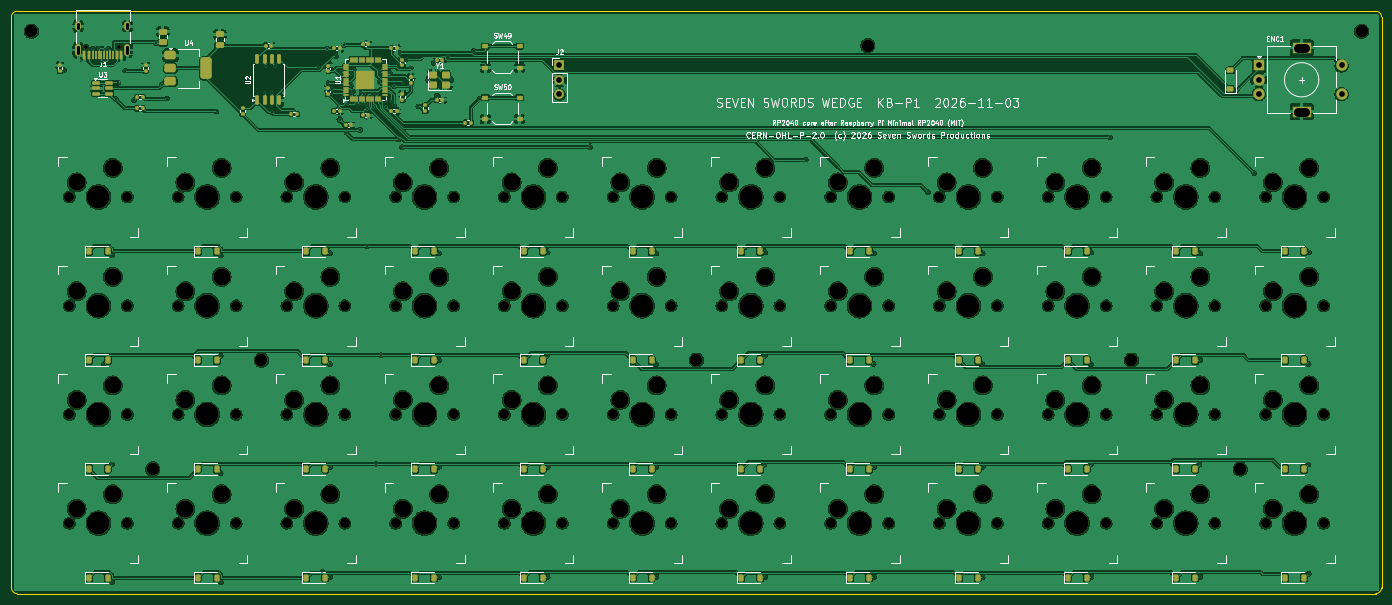
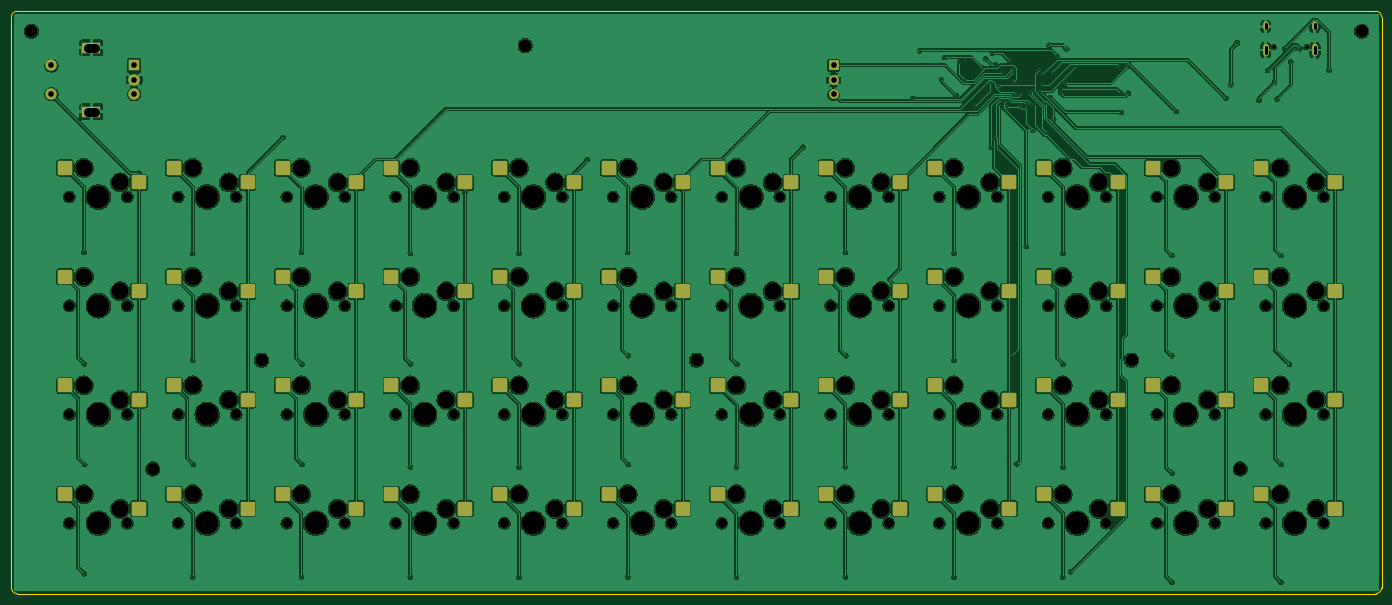
Circuit board: 11 layer files. Board 240.0 x 102.0 mm.
- bottom_copper: ssp-wedge-kb-B_Cu.gbl (645844 bytes)
- bottom_mask: ssp-wedge-kb-B_Mask.gbs (12490 bytes)
- paste: ssp-wedge-kb-B_Paste.gbp (4285 bytes)
- bottom_silk: ssp-wedge-kb-B_Silkscreen.gbo (12500 bytes)
- outline: ssp-wedge-kb-Edge_Cuts.gm1 (919 bytes)
- top_copper: ssp-wedge-kb-F_Cu.gtl (658595 bytes)
- top_mask: ssp-wedge-kb-F_Mask.gts (18986 bytes)
- paste: ssp-wedge-kb-F_Paste.gtp (10306 bytes)
- top_silk: ssp-wedge-kb-F_Silkscreen.gto (108617 bytes)
- drill: ssp-wedge-kb-NPTH.drl (4465 bytes)
- drill: ssp-wedge-kb-PTH.drl (2674 bytes)

=== bottom_copper: ssp-wedge-kb-B_Cu.gbl (645844 bytes, source omitted) ===
=== bottom_mask: ssp-wedge-kb-B_Mask.gbs (12490 bytes, source omitted) ===
=== paste: ssp-wedge-kb-B_Paste.gbp ===
%TF.GenerationSoftware,KiCad,Pcbnew,9.0.2+dfsg-1*%
%TF.CreationDate,2026-11-03T14:03:38-06:00*%
%TF.ProjectId,ssp-wedge-kb,7373702d-7765-4646-9765-2d6b622e6b69,P1*%
%TF.SameCoordinates,Original*%
%TF.FileFunction,Paste,Bot*%
%TF.FilePolarity,Positive*%
%FSLAX46Y46*%
G04 Gerber Fmt 4.6, Leading zero omitted, Abs format (unit mm)*
G04 Created by KiCad (PCBNEW 9.0.2+dfsg-1) date 2026-11-03 14:03:38*
%MOMM*%
%LPD*%
G01*
G04 APERTURE LIST*
G04 Aperture macros list*
%AMRoundRect*
0 Rectangle with rounded corners*
0 $1 Rounding radius*
0 $2 $3 $4 $5 $6 $7 $8 $9 X,Y pos of 4 corners*
0 Add a 4 corners polygon primitive as box body*
4,1,4,$2,$3,$4,$5,$6,$7,$8,$9,$2,$3,0*
0 Add four circle primitives for the rounded corners*
1,1,$1+$1,$2,$3*
1,1,$1+$1,$4,$5*
1,1,$1+$1,$6,$7*
1,1,$1+$1,$8,$9*
0 Add four rect primitives between the rounded corners*
20,1,$1+$1,$2,$3,$4,$5,0*
20,1,$1+$1,$4,$5,$6,$7,0*
20,1,$1+$1,$6,$7,$8,$9,0*
20,1,$1+$1,$8,$9,$2,$3,0*%
G04 Aperture macros list end*
%ADD10RoundRect,0.250000X-1.025000X-1.000000X1.025000X-1.000000X1.025000X1.000000X-1.025000X1.000000X0*%
G04 APERTURE END LIST*
D10*
%TO.C,SW38*%
X27190000Y14865000D03*
X40117000Y17405000D03*
%TD*%
%TO.C,SW16*%
X65290000Y52965000D03*
X78217000Y55505000D03*
%TD*%
%TO.C,SW43*%
X122440000Y14865000D03*
X135367000Y17405000D03*
%TD*%
%TO.C,SW27*%
X46240000Y33915000D03*
X59167000Y36455000D03*
%TD*%
%TO.C,SW42*%
X103390000Y14865000D03*
X116317000Y17405000D03*
%TD*%
%TO.C,SW14*%
X27190000Y52965000D03*
X40117000Y55505000D03*
%TD*%
%TO.C,SW24*%
X217690000Y52965000D03*
X230617000Y55505000D03*
%TD*%
%TO.C,SW47*%
X198640000Y14865000D03*
X211567000Y17405000D03*
%TD*%
%TO.C,SW5*%
X84340000Y72015000D03*
X97267000Y74555000D03*
%TD*%
%TO.C,SW13*%
X8140000Y52965000D03*
X21067000Y55505000D03*
%TD*%
%TO.C,SW31*%
X122440000Y33915000D03*
X135367000Y36455000D03*
%TD*%
%TO.C,SW6*%
X103390000Y72015000D03*
X116317000Y74555000D03*
%TD*%
%TO.C,SW22*%
X179590000Y52965000D03*
X192517000Y55505000D03*
%TD*%
%TO.C,SW48*%
X217690000Y14865000D03*
X230617000Y17405000D03*
%TD*%
%TO.C,SW4*%
X65290000Y72015000D03*
X78217000Y74555000D03*
%TD*%
%TO.C,SW3*%
X46240000Y72015000D03*
X59167000Y74555000D03*
%TD*%
%TO.C,SW19*%
X122440000Y52965000D03*
X135367000Y55505000D03*
%TD*%
%TO.C,SW44*%
X141490000Y14865000D03*
X154417000Y17405000D03*
%TD*%
%TO.C,SW9*%
X160540000Y72015000D03*
X173467000Y74555000D03*
%TD*%
%TO.C,SW8*%
X141490000Y72015000D03*
X154417000Y74555000D03*
%TD*%
%TO.C,SW40*%
X65290000Y14865000D03*
X78217000Y17405000D03*
%TD*%
%TO.C,SW21*%
X160540000Y52965000D03*
X173467000Y55505000D03*
%TD*%
%TO.C,SW39*%
X46240000Y14865000D03*
X59167000Y17405000D03*
%TD*%
%TO.C,SW2*%
X27190000Y72015000D03*
X40117000Y74555000D03*
%TD*%
%TO.C,SW30*%
X103390000Y33915000D03*
X116317000Y36455000D03*
%TD*%
%TO.C,SW37*%
X8140000Y14865000D03*
X21067000Y17405000D03*
%TD*%
%TO.C,SW45*%
X160540000Y14865000D03*
X173467000Y17405000D03*
%TD*%
%TO.C,SW7*%
X122440000Y72015000D03*
X135367000Y74555000D03*
%TD*%
%TO.C,SW32*%
X141490000Y33915000D03*
X154417000Y36455000D03*
%TD*%
%TO.C,SW34*%
X179590000Y33915000D03*
X192517000Y36455000D03*
%TD*%
%TO.C,SW18*%
X103390000Y52965000D03*
X116317000Y55505000D03*
%TD*%
%TO.C,SW46*%
X179590000Y14865000D03*
X192517000Y17405000D03*
%TD*%
%TO.C,SW12*%
X217690000Y72015000D03*
X230617000Y74555000D03*
%TD*%
%TO.C,SW25*%
X8140000Y33915000D03*
X21067000Y36455000D03*
%TD*%
%TO.C,SW35*%
X198640000Y33915000D03*
X211567000Y36455000D03*
%TD*%
%TO.C,SW28*%
X65290000Y33915000D03*
X78217000Y36455000D03*
%TD*%
%TO.C,SW15*%
X46240000Y52965000D03*
X59167000Y55505000D03*
%TD*%
%TO.C,SW36*%
X217690000Y33915000D03*
X230617000Y36455000D03*
%TD*%
%TO.C,SW29*%
X84340000Y33915000D03*
X97267000Y36455000D03*
%TD*%
%TO.C,SW20*%
X141490000Y52965000D03*
X154417000Y55505000D03*
%TD*%
%TO.C,SW10*%
X179590000Y72015000D03*
X192517000Y74555000D03*
%TD*%
%TO.C,SW1*%
X8140000Y72015000D03*
X21067000Y74555000D03*
%TD*%
%TO.C,SW41*%
X84340000Y14865000D03*
X97267000Y17405000D03*
%TD*%
%TO.C,SW17*%
X84340000Y52965000D03*
X97267000Y55505000D03*
%TD*%
%TO.C,SW23*%
X198640000Y52965000D03*
X211567000Y55505000D03*
%TD*%
%TO.C,SW33*%
X160540000Y33915000D03*
X173467000Y36455000D03*
%TD*%
%TO.C,SW11*%
X198640000Y72015000D03*
X211567000Y74555000D03*
%TD*%
%TO.C,SW26*%
X27190000Y33915000D03*
X40117000Y36455000D03*
%TD*%
M02*

=== bottom_silk: ssp-wedge-kb-B_Silkscreen.gbo (12500 bytes, source omitted) ===
=== outline: ssp-wedge-kb-Edge_Cuts.gm1 ===
%TF.GenerationSoftware,KiCad,Pcbnew,9.0.2+dfsg-1*%
%TF.CreationDate,2026-11-03T14:03:38-06:00*%
%TF.ProjectId,ssp-wedge-kb,7373702d-7765-4646-9765-2d6b622e6b69,P1*%
%TF.SameCoordinates,Original*%
%TF.FileFunction,Profile,NP*%
%FSLAX46Y46*%
G04 Gerber Fmt 4.6, Leading zero omitted, Abs format (unit mm)*
G04 Created by KiCad (PCBNEW 9.0.2+dfsg-1) date 2026-11-03 14:03:38*
%MOMM*%
%LPD*%
G01*
G04 APERTURE LIST*
%TA.AperFunction,Profile*%
%ADD10C,0.100000*%
%TD*%
G04 APERTURE END LIST*
D10*
X1000000Y0D02*
G75*
G02*
X0Y1000000I0J1000000D01*
G01*
X0Y1000000D02*
X0Y101000000D01*
X1000000Y102000000D02*
X239000000Y102000000D01*
X0Y101000000D02*
G75*
G02*
X1000000Y102000000I1000000J0D01*
G01*
X239000000Y0D02*
X1000000Y0D01*
X240000000Y1000000D02*
G75*
G02*
X239000000Y0I-1000000J0D01*
G01*
X240000000Y101000000D02*
X240000000Y1000000D01*
X239000000Y102000000D02*
G75*
G02*
X240000000Y101000000I0J-1000000D01*
G01*
M02*

=== top_copper: ssp-wedge-kb-F_Cu.gtl (658595 bytes, source omitted) ===
=== top_mask: ssp-wedge-kb-F_Mask.gts (18986 bytes, source omitted) ===
=== paste: ssp-wedge-kb-F_Paste.gtp (10306 bytes, source omitted) ===
=== top_silk: ssp-wedge-kb-F_Silkscreen.gto (108617 bytes, source omitted) ===
=== drill: ssp-wedge-kb-NPTH.drl ===
M48
; DRILL file {KiCad 9.0.2+dfsg-1} date 2026-11-03T14:03:38-0600
; FORMAT={-:-/ absolute / metric / decimal}
; #@! TF.CreationDate,2026-11-03T14:03:38-06:00
; #@! TF.GenerationSoftware,Kicad,Pcbnew,9.0.2+dfsg-1
; #@! TF.FileFunction,NonPlated,1,2,NPTH
FMAT,2
METRIC
; #@! TA.AperFunction,NonPlated,NPTH,ComponentDrill
T1C0.650
; #@! TA.AperFunction,NonPlated,NPTH,ComponentDrill
T2C1.750
; #@! TA.AperFunction,NonPlated,NPTH,ComponentDrill
T3C2.200
; #@! TA.AperFunction,NonPlated,NPTH,ComponentDrill
T4C3.000
; #@! TA.AperFunction,NonPlated,NPTH,ComponentDrill
T5C4.000
%
G90
G05
T1
X13.11Y95.75
X18.89Y95.75
T2
X10.145Y69.475
X10.145Y50.425
X10.145Y31.375
X10.145Y12.325
X20.305Y69.475
X20.305Y50.425
X20.305Y31.375
X20.305Y12.325
X29.195Y69.475
X29.195Y50.425
X29.195Y31.375
X29.195Y12.325
X39.355Y69.475
X39.355Y50.425
X39.355Y31.375
X39.355Y12.325
X48.245Y69.475
X48.245Y50.425
X48.245Y31.375
X48.245Y12.325
X58.405Y69.475
X58.405Y50.425
X58.405Y31.375
X58.405Y12.325
X67.295Y69.475
X67.295Y50.425
X67.295Y31.375
X67.295Y12.325
X77.455Y69.475
X77.455Y50.425
X77.455Y31.375
X77.455Y12.325
X86.345Y69.475
X86.345Y50.425
X86.345Y31.375
X86.345Y12.325
X96.505Y69.475
X96.505Y50.425
X96.505Y31.375
X96.505Y12.325
X105.395Y69.475
X105.395Y50.425
X105.395Y31.375
X105.395Y12.325
X115.555Y69.475
X115.555Y50.425
X115.555Y31.375
X115.555Y12.325
X124.445Y69.475
X124.445Y50.425
X124.445Y31.375
X124.445Y12.325
X134.605Y69.475
X134.605Y50.425
X134.605Y31.375
X134.605Y12.325
X143.495Y69.475
X143.495Y50.425
X143.495Y31.375
X143.495Y12.325
X153.655Y69.475
X153.655Y50.425
X153.655Y31.375
X153.655Y12.325
X162.545Y69.475
X162.545Y50.425
X162.545Y31.375
X162.545Y12.325
X172.705Y69.475
X172.705Y50.425
X172.705Y31.375
X172.705Y12.325
X181.595Y69.475
X181.595Y50.425
X181.595Y31.375
X181.595Y12.325
X191.755Y69.475
X191.755Y50.425
X191.755Y31.375
X191.755Y12.325
X200.645Y69.475
X200.645Y50.425
X200.645Y31.375
X200.645Y12.325
X210.805Y69.475
X210.805Y50.425
X210.805Y31.375
X210.805Y12.325
X219.695Y69.475
X219.695Y50.425
X219.695Y31.375
X219.695Y12.325
X229.855Y69.475
X229.855Y50.425
X229.855Y31.375
X229.855Y12.325
T3
X3.5Y98.5
X24.75Y21.85
X43.8Y40.9
X120.0Y40.9
X150.0Y96.0
X196.2Y40.9
X215.25Y21.85
X236.5Y98.5
T4
X11.415Y72.015
X11.415Y52.965
X11.415Y33.915
X11.415Y14.865
X17.765Y74.555
X17.765Y55.505
X17.765Y36.455
X17.765Y17.405
X30.465Y72.015
X30.465Y52.965
X30.465Y33.915
X30.465Y14.865
X36.815Y74.555
X36.815Y55.505
X36.815Y36.455
X36.815Y17.405
X49.515Y72.015
X49.515Y52.965
X49.515Y33.915
X49.515Y14.865
X55.865Y74.555
X55.865Y55.505
X55.865Y36.455
X55.865Y17.405
X68.565Y72.015
X68.565Y52.965
X68.565Y33.915
X68.565Y14.865
X74.915Y74.555
X74.915Y55.505
X74.915Y36.455
X74.915Y17.405
X87.615Y72.015
X87.615Y52.965
X87.615Y33.915
X87.615Y14.865
X93.965Y74.555
X93.965Y55.505
X93.965Y36.455
X93.965Y17.405
X106.665Y72.015
X106.665Y52.965
X106.665Y33.915
X106.665Y14.865
X113.015Y74.555
X113.015Y55.505
X113.015Y36.455
X113.015Y17.405
X125.715Y72.015
X125.715Y52.965
X125.715Y33.915
X125.715Y14.865
X132.065Y74.555
X132.065Y55.505
X132.065Y36.455
X132.065Y17.405
X144.765Y72.015
X144.765Y52.965
X144.765Y33.915
X144.765Y14.865
X151.115Y74.555
X151.115Y55.505
X151.115Y36.455
X151.115Y17.405
X163.815Y72.015
X163.815Y52.965
X163.815Y33.915
X163.815Y14.865
X170.165Y74.555
X170.165Y55.505
X170.165Y36.455
X170.165Y17.405
X182.865Y72.015
X182.865Y52.965
X182.865Y33.915
X182.865Y14.865
X189.215Y74.555
X189.215Y55.505
X189.215Y36.455
X189.215Y17.405
X201.915Y72.015
X201.915Y52.965
X201.915Y33.915
X201.915Y14.865
X208.265Y74.555
X208.265Y55.505
X208.265Y36.455
X208.265Y17.405
X220.965Y72.015
X220.965Y52.965
X220.965Y33.915
X220.965Y14.865
X227.315Y74.555
X227.315Y55.505
X227.315Y36.455
X227.315Y17.405
T5
X15.225Y69.475
X15.225Y50.425
X15.225Y31.375
X15.225Y12.325
X34.275Y69.475
X34.275Y50.425
X34.275Y31.375
X34.275Y12.325
X53.325Y69.475
X53.325Y50.425
X53.325Y31.375
X53.325Y12.325
X72.375Y69.475
X72.375Y50.425
X72.375Y31.375
X72.375Y12.325
X91.425Y69.475
X91.425Y50.425
X91.425Y31.375
X91.425Y12.325
X110.475Y69.475
X110.475Y50.425
X110.475Y31.375
X110.475Y12.325
X129.525Y69.475
X129.525Y50.425
X129.525Y31.375
X129.525Y12.325
X148.575Y69.475
X148.575Y50.425
X148.575Y31.375
X148.575Y12.325
X167.625Y69.475
X167.625Y50.425
X167.625Y31.375
X167.625Y12.325
X186.675Y69.475
X186.675Y50.425
X186.675Y31.375
X186.675Y12.325
X205.725Y69.475
X205.725Y50.425
X205.725Y31.375
X205.725Y12.325
X224.775Y69.475
X224.775Y50.425
X224.775Y31.375
X224.775Y12.325
M30

=== drill: ssp-wedge-kb-PTH.drl ===
M48
; DRILL file {KiCad 9.0.2+dfsg-1} date 2026-11-03T14:03:38-0600
; FORMAT={-:-/ absolute / metric / decimal}
; #@! TF.CreationDate,2026-11-03T14:03:38-06:00
; #@! TF.GenerationSoftware,Kicad,Pcbnew,9.0.2+dfsg-1
; #@! TF.FileFunction,Plated,1,2,PTH
FMAT,2
METRIC
; #@! TA.AperFunction,Plated,PTH,ViaDrill
T1C0.300
; #@! TA.AperFunction,Plated,PTH,ComponentDrill
T2C0.600
; #@! TA.AperFunction,Plated,PTH,ComponentDrill
T3C1.000
; #@! TA.AperFunction,Plated,PTH,ComponentDrill
T4C1.500
%
G90
G05
T1
X9.226Y91.611
X14.25Y95.449
X15.25Y95.52
X15.91Y93.167
X16.126Y40.151
X16.982Y95.435
X17.631Y22.606
X17.633Y59.192
X17.642Y2.033
X18.325Y86.651
X18.751Y89.544
X19.944Y91.611
X21.449Y86.459
X25.29Y96.508
X26.383Y89.163
X27.22Y86.715
X35.923Y84.45
X36.675Y21.1
X36.683Y59.192
X36.689Y41.664
X36.692Y2.033
X44.365Y87.642
X44.526Y92.341
X45.635Y87.642
X45.65Y84.266
X46.102Y92.4
X53.66Y92.206
X54.465Y3.829
X55.189Y95.404
X55.428Y89.4
X55.789Y40.197
X55.828Y22.192
X55.831Y59.604
X55.844Y2.874
X56.221Y87.75
X56.235Y88.464
X56.871Y94.18
X57.487Y83.033
X57.722Y91.352
X58.06Y86.897
X58.251Y96.053
X58.674Y80.741
X58.939Y85.833
X59.42Y90.95
X59.424Y87.423
X59.437Y89.0
X59.861Y87.965
X59.947Y91.75
X60.65Y85.577
X61.108Y81.242
X61.311Y87.988
X61.4Y85.702
X61.808Y87.469
X62.179Y85.701
X62.229Y84.799
X62.242Y60.824
X63.2Y87.444
X63.334Y85.187
X63.904Y22.724
X64.042Y87.425
X64.463Y89.654
X64.582Y91.94
X64.594Y91.288
X64.777Y41.774
X65.152Y93.288
X65.576Y85.3
X65.681Y86.319
X66.288Y91.222
X66.47Y86.319
X67.016Y85.595
X67.046Y88.958
X67.654Y92.625
X67.843Y79.552
X68.145Y94.634
X68.385Y78.213
X68.552Y89.465
X69.34Y93.676
X70.018Y92.128
X71.257Y85.403
X73.005Y89.987
X73.957Y92.937
X74.52Y87.235
X74.882Y40.9
X74.911Y59.611
X74.92Y22.199
X74.923Y2.874
X76.518Y93.924
X77.07Y90.086
X80.94Y95.094
X82.088Y86.715
X93.839Y41.664
X93.936Y2.881
X93.938Y59.783
X93.958Y22.199
X101.362Y78.213
X112.932Y40.197
X112.991Y22.192
X112.994Y59.604
X113.004Y2.881
X131.931Y22.606
X131.939Y41.664
X132.041Y2.874
X132.059Y59.783
X139.146Y76.031
X151.046Y40.197
X151.083Y22.192
X151.087Y59.604
X151.095Y2.881
X160.54Y70.349
X170.075Y40.197
X170.141Y22.181
X170.15Y2.874
X170.152Y59.604
X189.081Y22.606
X189.117Y40.197
X189.179Y59.783
X189.219Y2.881
X192.421Y79.909
X208.131Y22.606
X208.246Y40.9
X208.25Y59.604
X208.252Y2.881
X217.69Y73.668
X227.181Y22.606
X227.248Y40.197
X227.25Y3.472
X227.284Y59.783
T3
X96.0Y92.5
X96.0Y89.96
X96.0Y87.42
X218.5Y92.5
X218.5Y90.0
X218.5Y87.5
X233.0Y92.5
X233.0Y87.5
T2
X11.68Y99.1G85X11.68Y99.7
G05
X11.68Y94.67G85X11.68Y95.77
G05
X20.32Y99.1G85X20.32Y99.7
G05
X20.32Y94.67G85X20.32Y95.77
G05
T4
X225.35Y95.6G85X226.65Y95.6
G05
X225.35Y84.4G85X226.65Y84.4
G05
M30
